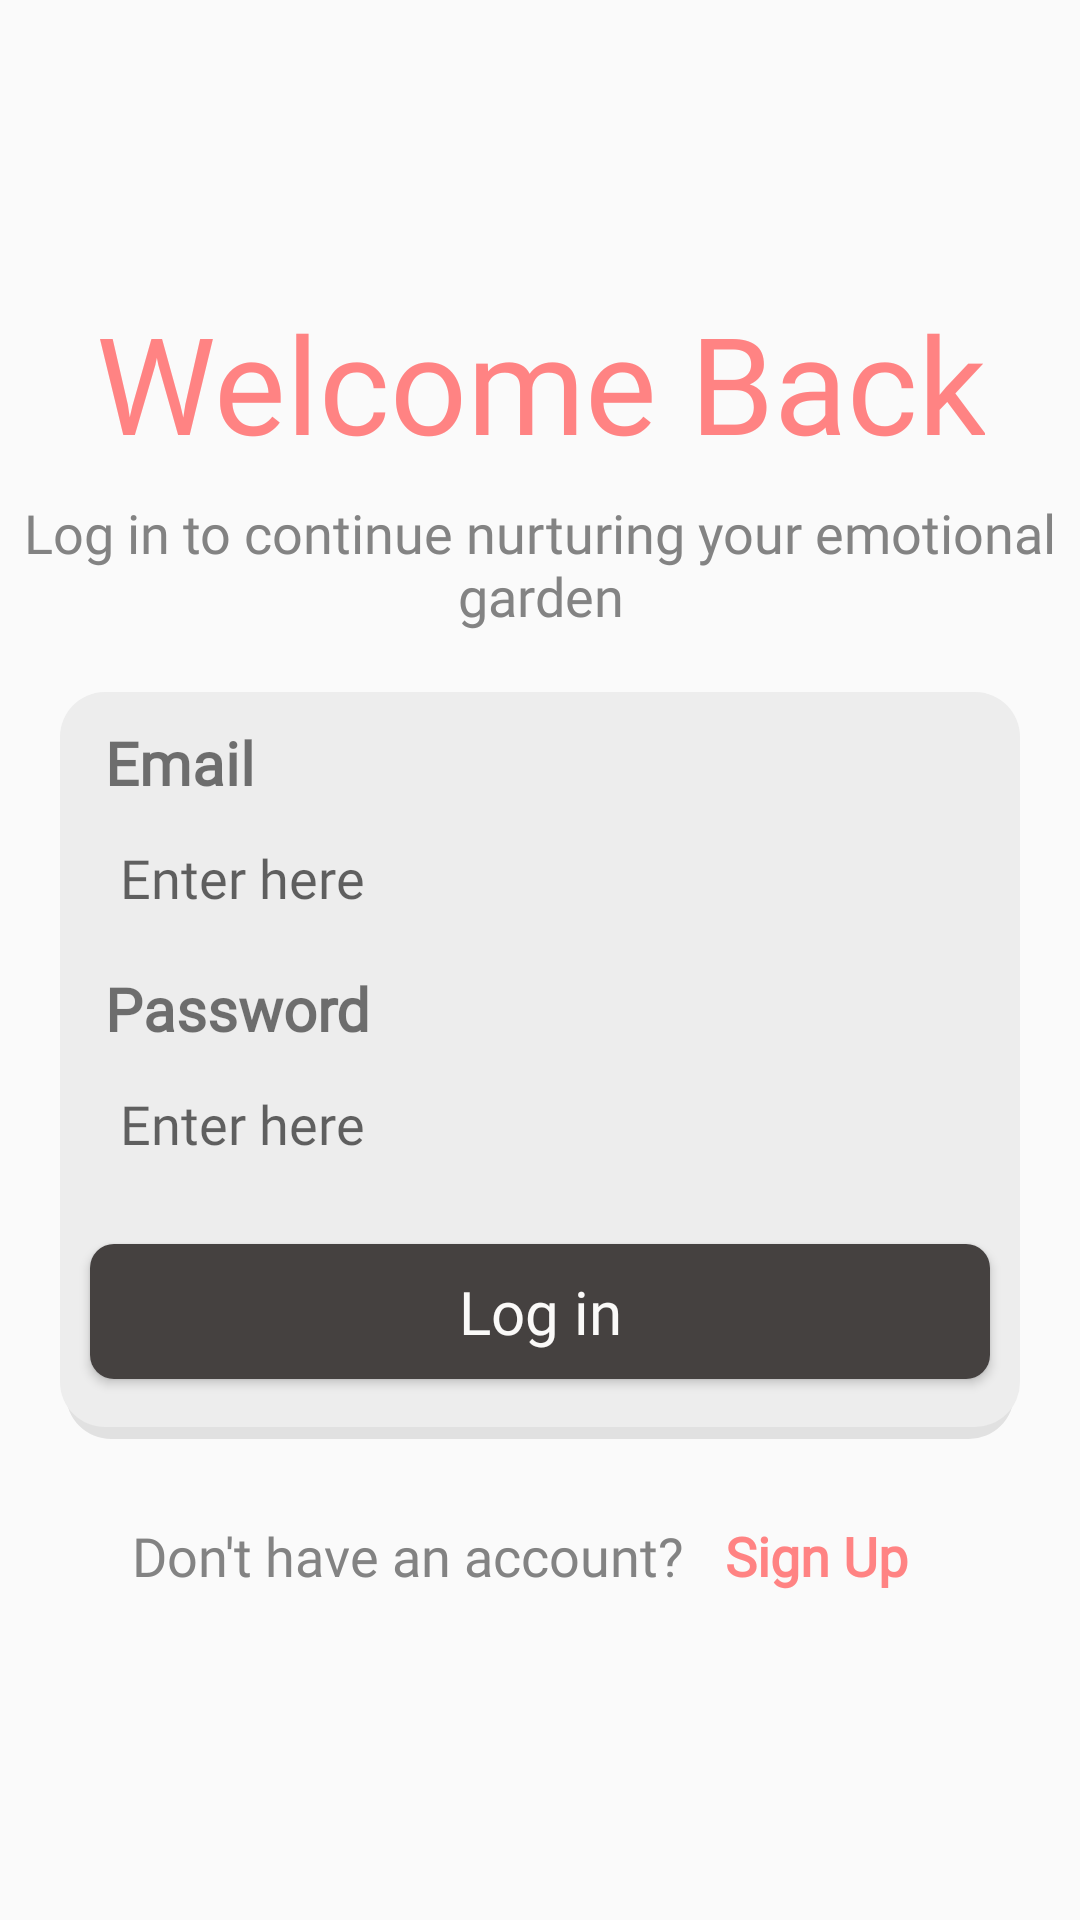

Reconstruct the res/layout file that produces this screen, plus the resources it refers to.
<!-- AndroidManifest.xml: application theme Theme.Bloomix -->
<!-- res/layout/activity_login.xml -->
<?xml version="1.0" encoding="utf-8"?>
<androidx.constraintlayout.widget.ConstraintLayout xmlns:android="http://schemas.android.com/apk/res/android"
    xmlns:app="http://schemas.android.com/apk/res-auto"
    xmlns:tools="http://schemas.android/tools"
    android:layout_width="match_parent"
    android:layout_height="match_parent"
    tools:context=".LoginActivity"
    >
    

    <LinearLayout
        android:id="@+id/centerContainer"
        android:layout_width="wrap_content"
        android:layout_height="wrap_content"
        android:orientation="vertical"
        android:gravity="center_horizontal"
        app:layout_constraintTop_toTopOf="parent"
        app:layout_constraintBottom_toBottomOf="parent"
        app:layout_constraintStart_toStartOf="parent"
        app:layout_constraintEnd_toEndOf="parent">

        
        <TextView
            android:id="@+id/textView"
            android:layout_width="wrap_content"
            android:layout_height="wrap_content"
            android:fontFamily="@font/gamja_flower"
            android:text="Welcome Back"
            android:textAlignment="center"
            android:textColor="@color/peach"
            android:textSize="45sp"
            android:layout_marginBottom="8dp" />

        
        <TextView
            android:id="@+id/textView2"
            android:layout_width="wrap_content"
            android:layout_height="wrap_content"
            android:fontFamily="@font/gamja_flower"
            android:text="Log in to continue nurturing your emotional garden"
            android:textAlignment="center"
            android:textColor="@color/ash_grey"
            android:textSize="18sp"
            android:layout_marginBottom="20dp" />

        
        <LinearLayout
            android:layout_width="320dp"
            android:layout_height="wrap_content"
            android:background="@drawable/rectangle_container"
            android:orientation="vertical"
            android:paddingTop="10dp"
            android:paddingBottom="10dp"
            android:gravity="center_horizontal">

            
            <TextView
                android:layout_width="match_parent"
                android:layout_height="wrap_content"
                android:fontFamily="@font/gamja_flower"
                android:text="Email"
                android:textSize="20sp"
                android:textStyle="bold"
                android:paddingStart="15dp"
                android:paddingLeft="15dp"
                android:paddingBottom="5dp" />

            
            <EditText
                android:id="@+id/emailLoginInput"
                android:layout_width="300dp"
                android:layout_height="40dp"
                android:background="@drawable/input_background"
                android:hint="Enter here"
                android:inputType="textEmailAddress"
                android:fontFamily="@font/gamja_flower"
                android:textColor="@color/ash_grey"
                android:paddingStart="10dp"
                android:paddingLeft="10dp" />

            
            <TextView
                android:layout_width="match_parent"
                android:layout_height="wrap_content"
                android:fontFamily="@font/gamja_flower"
                android:text="Password"
                android:textSize="20sp"
                android:textStyle="bold"
                android:paddingStart="15dp"
                android:paddingLeft="15dp"
                android:paddingTop="10dp"
                android:paddingBottom="5dp" />

            
            <EditText
                android:id="@+id/passwordLoginInput"
                android:layout_width="300dp"
                android:layout_height="40dp"
                android:background="@drawable/input_background"
                android:hint="Enter here"
                android:inputType="textPassword"
                android:fontFamily="@font/gamja_flower"
                android:textColor="@color/ash_grey"
                android:paddingStart="10dp"
                android:paddingLeft="10dp" />

            
            <Button
                android:id="@+id/loginButton"
                android:layout_width="300dp"
                android:layout_height="45dp"
                android:layout_marginTop="20dp"
                android:layout_marginBottom="10dp"
                android:background="@drawable/login_button"
                android:text="Log in"
                android:fontFamily="@font/gamja_flower"
                android:textColor="@color/off_white"
                android:textSize="20sp"
                android:textAllCaps="false" />
        </LinearLayout>

        
        <LinearLayout
            android:layout_width="wrap_content"
            android:layout_height="wrap_content"
            android:orientation="horizontal"
            android:layout_marginTop="15dp"
            android:gravity="center">

            <TextView
                android:id="@+id/textView3"
                android:layout_width="wrap_content"
                android:layout_height="wrap_content"
                android:fontFamily="@font/gamja_flower"
                android:text="Don't have an account?"
                android:textColor="@color/ash_grey"
                android:textSize="18sp" />

            
            <Button
                android:id="@+id/goToSignUp"
                android:layout_width="wrap_content"
                android:layout_height="wrap_content"
                android:background="@android:color/transparent"
                android:clickable="true"
                android:focusable="true"
                android:fontFamily="@font/gamja_flower"
                android:text="Sign Up"
                android:textAllCaps="false"
                android:textColor="@color/peach"
                android:textSize="18sp"
                android:textStyle="bold" />
        </LinearLayout>

    </LinearLayout>

</androidx.constraintlayout.widget.ConstraintLayout>
<!-- resources referenced by this layout -->
<resources>
  <color name="ash_grey">#838383</color> // text color
  <color name="off_white">#FAF9F8</color> // background color
  <color name="peach">#FF8383</color> // title header
  <!-- drawable login_button (drawable) -->
  <?xml version="1.0" encoding="utf-8"?>
  <selector xmlns:android="http://schemas.android.com/apk/res/android">
      <item>
          <shape android:shape="rectangle">
              <solid android:color="@color/dark_grey"/>
              <corners android:radius="8dp"/>
          </shape>
      </item>
  </selector>
  <!-- drawable rectangle_container (drawable) -->
  <?xml version="1.0" encoding="utf-8"?>
  <layer-list xmlns:android="http://schemas.android.com/apk/res/android">
  
      <item
          android:left="2dp"
          android:right="2dp"
          android:top="2dp">
          <shape android:shape="rectangle">
              <solid android:color="#1A000000" />
              <corners android:radius="15dp" />
          </shape>
      </item>
  
      <item android:bottom="4dp">
          <shape android:shape="rectangle">
              <solid android:color="@color/light_grey" />
              <corners android:radius="15dp" />
          </shape>
      </item>
  
  </layer-list>
  <style name="Theme.Bloomix" parent="Theme.AppCompat.Light.NoActionBar">
          <item name="colorPrimary">@color/purple_500</item>
          <item name="colorPrimaryDark">@color/purple_700</item>
          <item name="colorAccent">@color/teal_200</item>
      </style>
  <color name="dark_grey">#454140</color> // buttons
  <color name="light_grey">#EDEDED</color> // used for boxes
  <color name="purple_500">#FF6200EE</color>
  <color name="purple_700">#FF3700B3</color>
  <color name="teal_200">#FF03DAC5</color>
</resources>
